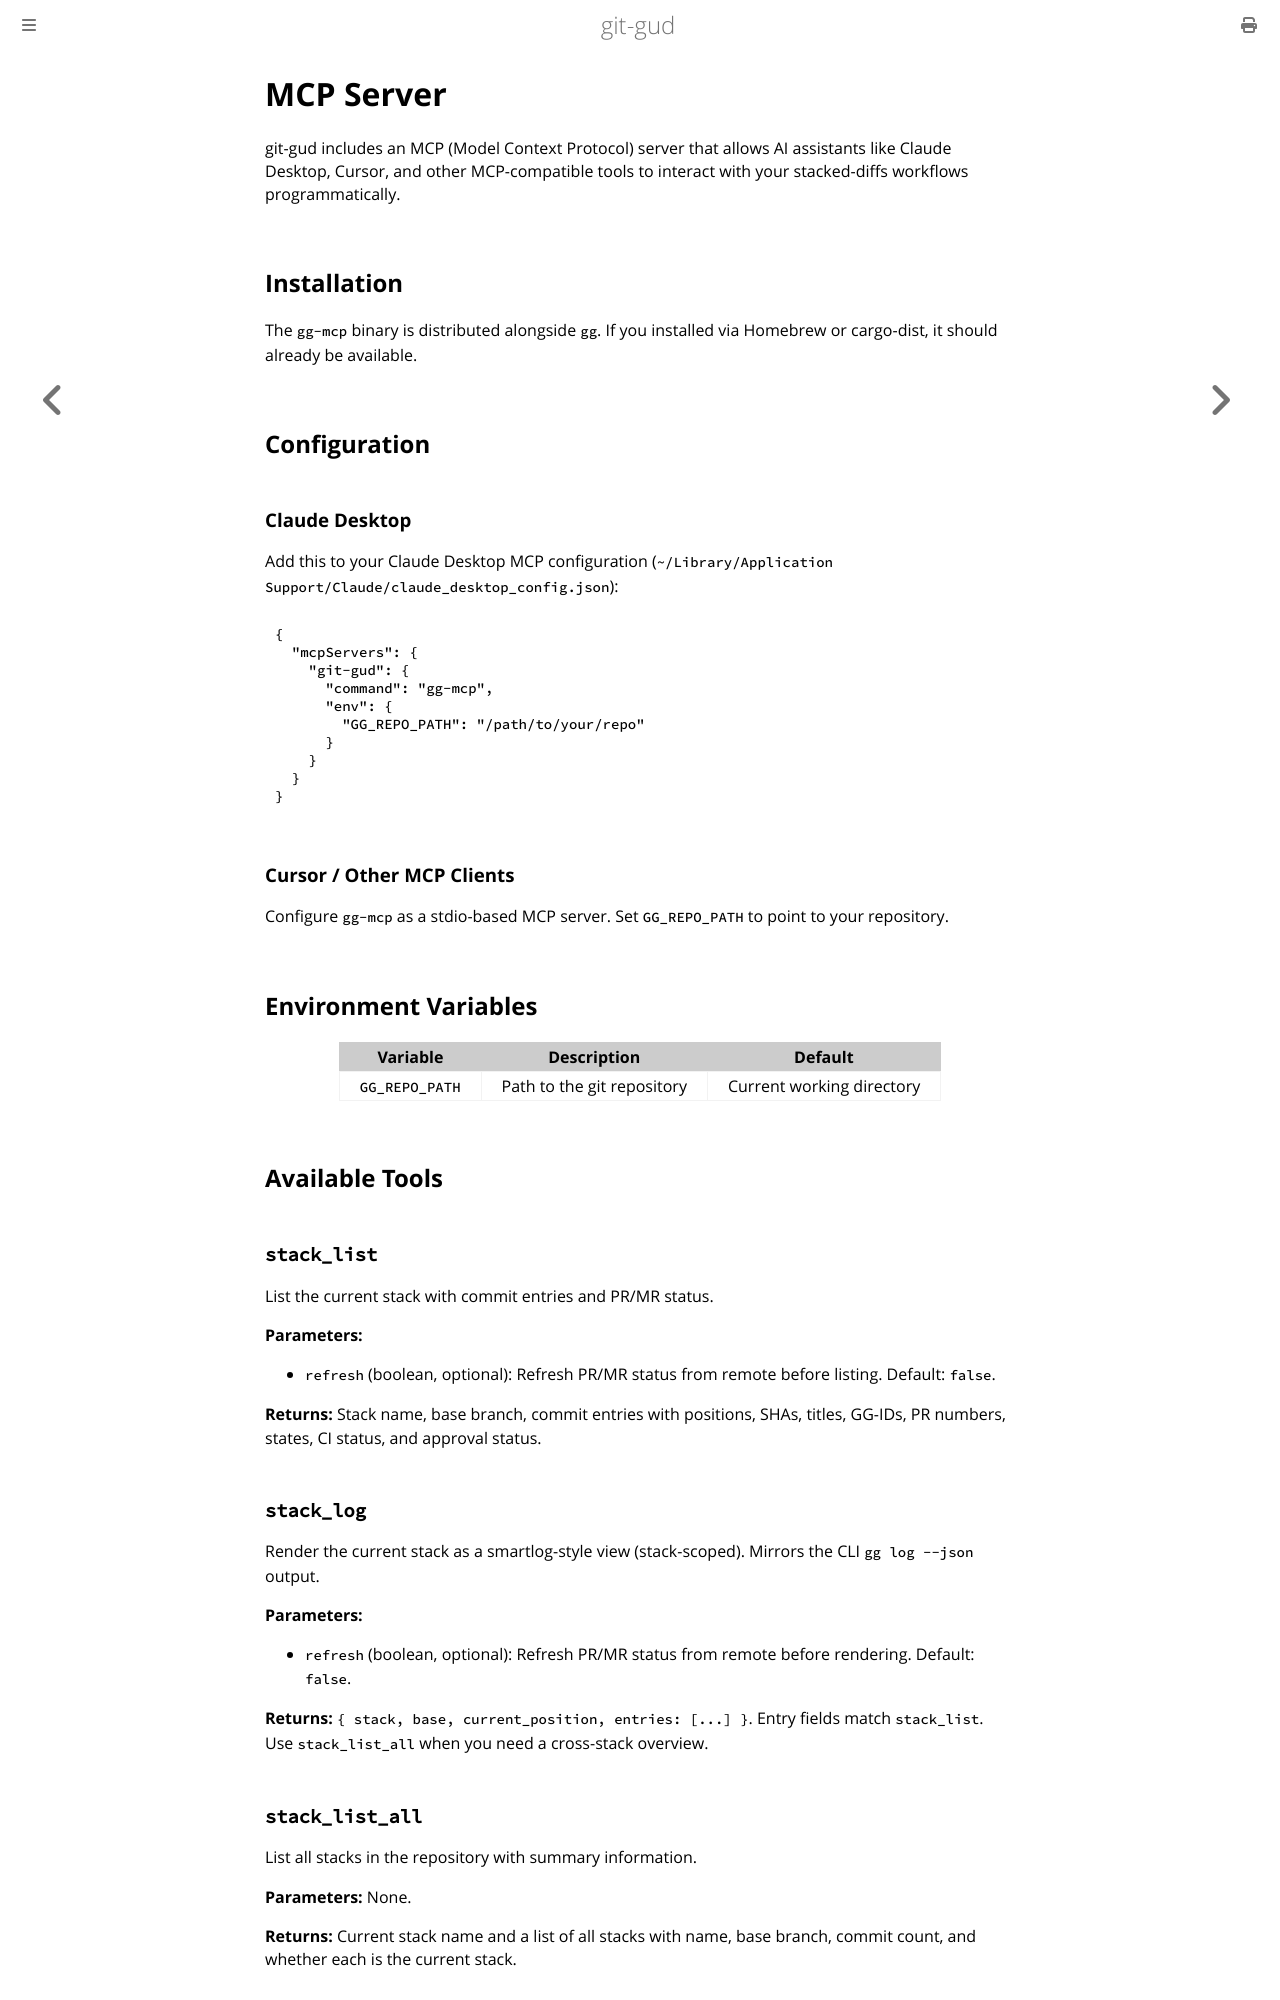

repository: mrmans0n/git-gud · page: pr-preview/pr-438/mcp-server.html · generator: mdbook

# MCP Server

git-gud includes an MCP (Model Context Protocol) server that allows AI assistants like Claude Desktop, Cursor, and other MCP-compatible tools to interact with your stacked-diffs workflows programmatically.

## Installation

The `gg-mcp` binary is distributed alongside `gg`. If you installed via Homebrew or cargo-dist, it should already be available.

## Configuration

### Claude Desktop

Add this to your Claude Desktop MCP configuration (`~/Library/Application Support/Claude/claude_desktop_config.json`):

```json
{
  "mcpServers": {
    "git-gud": {
      "command": "gg-mcp",
      "env": {
        "GG_REPO_PATH": "/path/to/your/repo"
      }
    }
  }
}
```

### Cursor / Other MCP Clients

Configure `gg-mcp` as a stdio-based MCP server. Set `GG_REPO_PATH` to point to your repository.

## Environment Variables

| Variable | Description | Default |
|----------|-------------|---------|
| `GG_REPO_PATH` | Path to the git repository | Current working directory |

## Available Tools

### `stack_list`

List the current stack with commit entries and PR/MR status.

**Parameters:**
- `refresh` (boolean, optional): Refresh PR/MR status from remote before listing. Default: `false`.

**Returns:** Stack name, base branch, commit entries with positions, SHAs, titles, GG-IDs, PR numbers, states, CI status, and approval status.

### `stack_log`

Render the current stack as a smartlog-style view (stack-scoped). Mirrors the CLI `gg log --json` output.

**Parameters:**
- `refresh` (boolean, optional): Refresh PR/MR status from remote before rendering. Default: `false`.

**Returns:** `{ stack, base, current_position, entries: [...] }`. Entry fields match `stack_list`. Use `stack_list_all` when you need a cross-stack overview.

### `stack_list_all`

List all stacks in the repository with summary information.

**Parameters:** None.

**Returns:** Current stack name and a list of all stacks with name, base branch, commit count, and whether each is the current stack.
